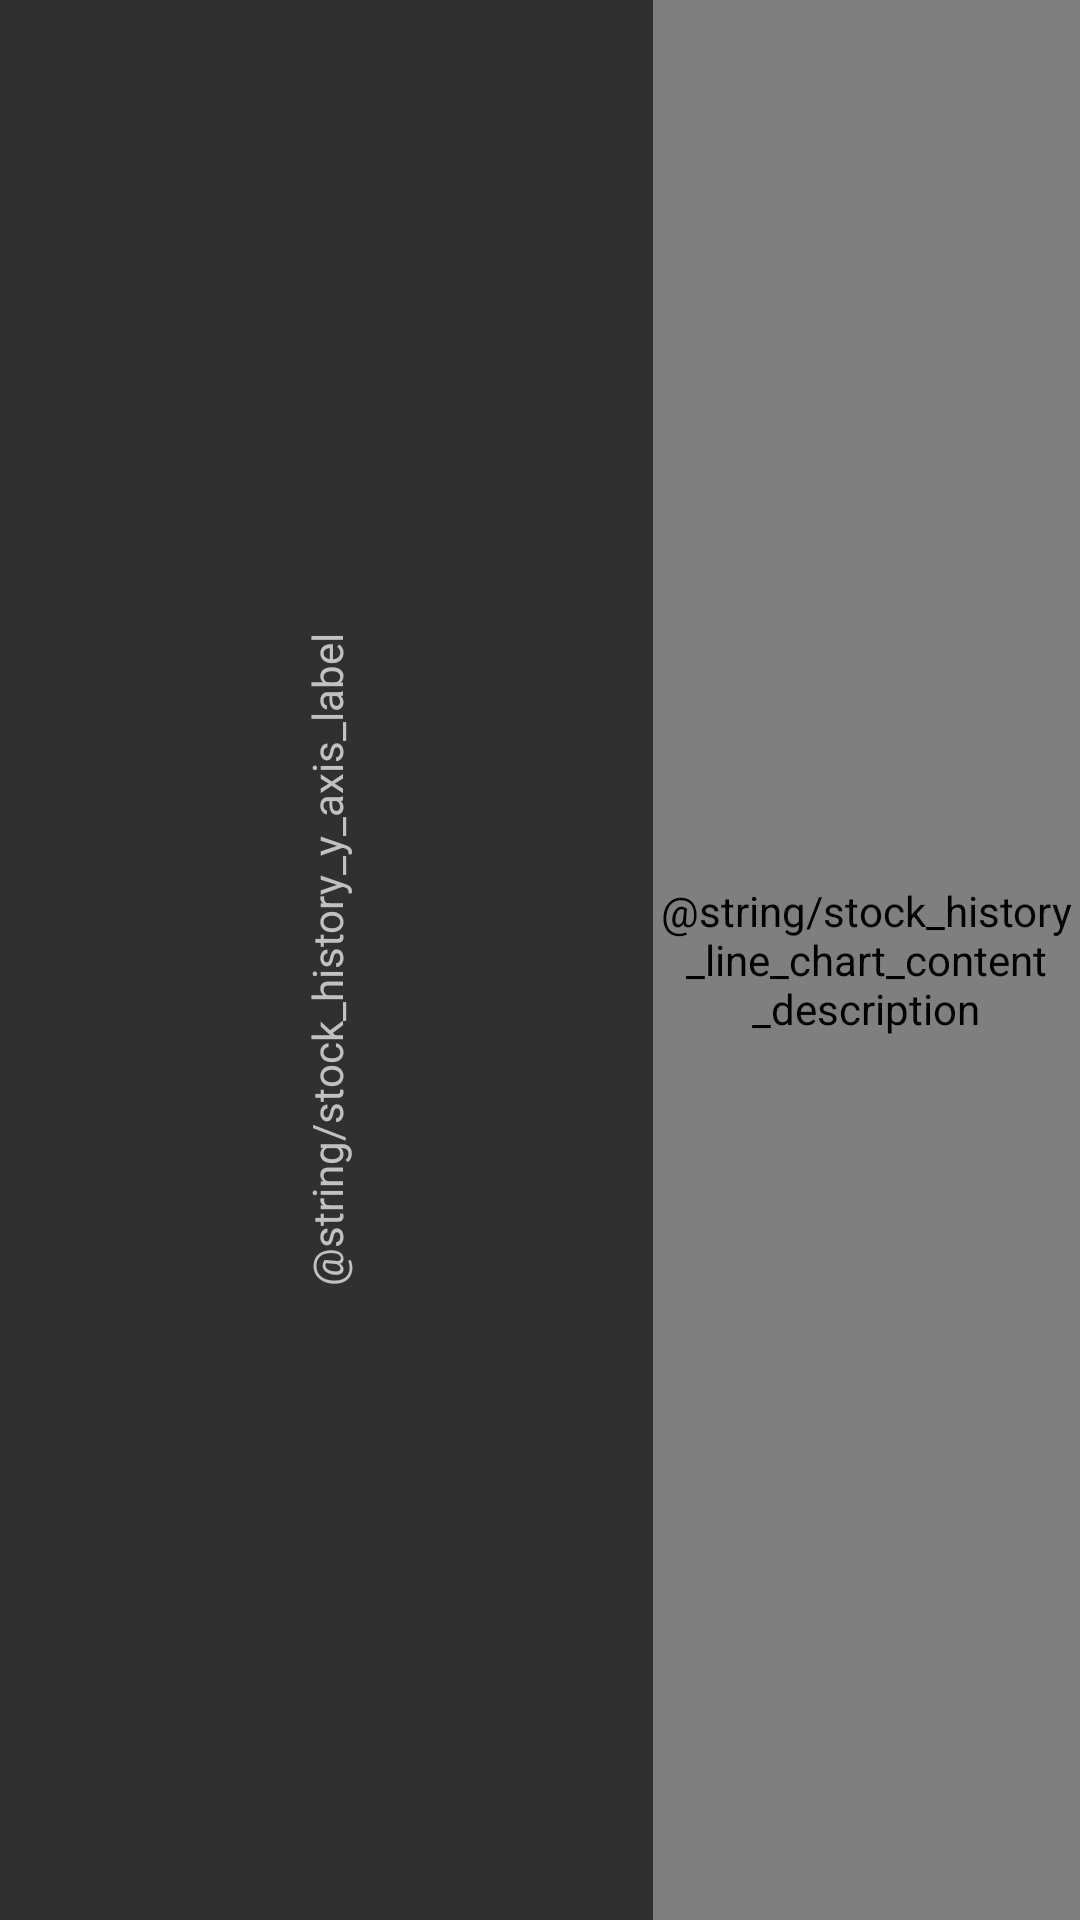

Android layout source for this screen:
<!-- AndroidManifest.xml: application theme AppTheme -->
<!-- res/layout/fragment_detail.xml -->
<LinearLayout
    xmlns:android="http://schemas.android.com/apk/res/android"
    xmlns:app="http://schemas.android.com/apk/res-auto"
    xmlns:tools="http://schemas.android.com/tools"
    android:layout_width="match_parent"
    android:layout_height="match_parent"
    android:orientation="horizontal"
    tools:context="com.sam_chordas.android.stockhawk.ui.DetailFragment">



    <TextView
        android:id="@+id/line_chart_y_axis_label"
        android:layout_width="wrap_content"
        android:layout_height="wrap_content"
        android:rotation="-90"
        android:text="@string/stock_history_y_axis_label"
        android:layout_gravity="center_vertical"
        android:padding="0dp"
        android:layout_margin="0dp"


        />

    <FrameLayout
        android:layout_height="match_parent"
    android:layout_width="0dp"
    android:layout_weight="1" >

        <com.github.mikephil.charting.charts.LineChart
            android:id="@+id/stock_history_line_chart"
            android:layout_width="match_parent"
            android:layout_height="match_parent"
            android:contentDescription="@string/stock_history_line_chart_content_description"></com.github.mikephil.charting.charts.LineChart>

    </FrameLayout>



</LinearLayout>
<!-- resources referenced by this layout -->
<resources>
  <style name="AppTheme" parent="Theme.AppCompat">
        <item name="colorPrimary">@color/material_blue_500</item>
        <item name="colorPrimaryDark">@color/material_blue_700</item>
      
    </style>
  <color name="material_blue_500">#2196F3</color>
  <color name="material_blue_700">#1976D2</color>
</resources>
